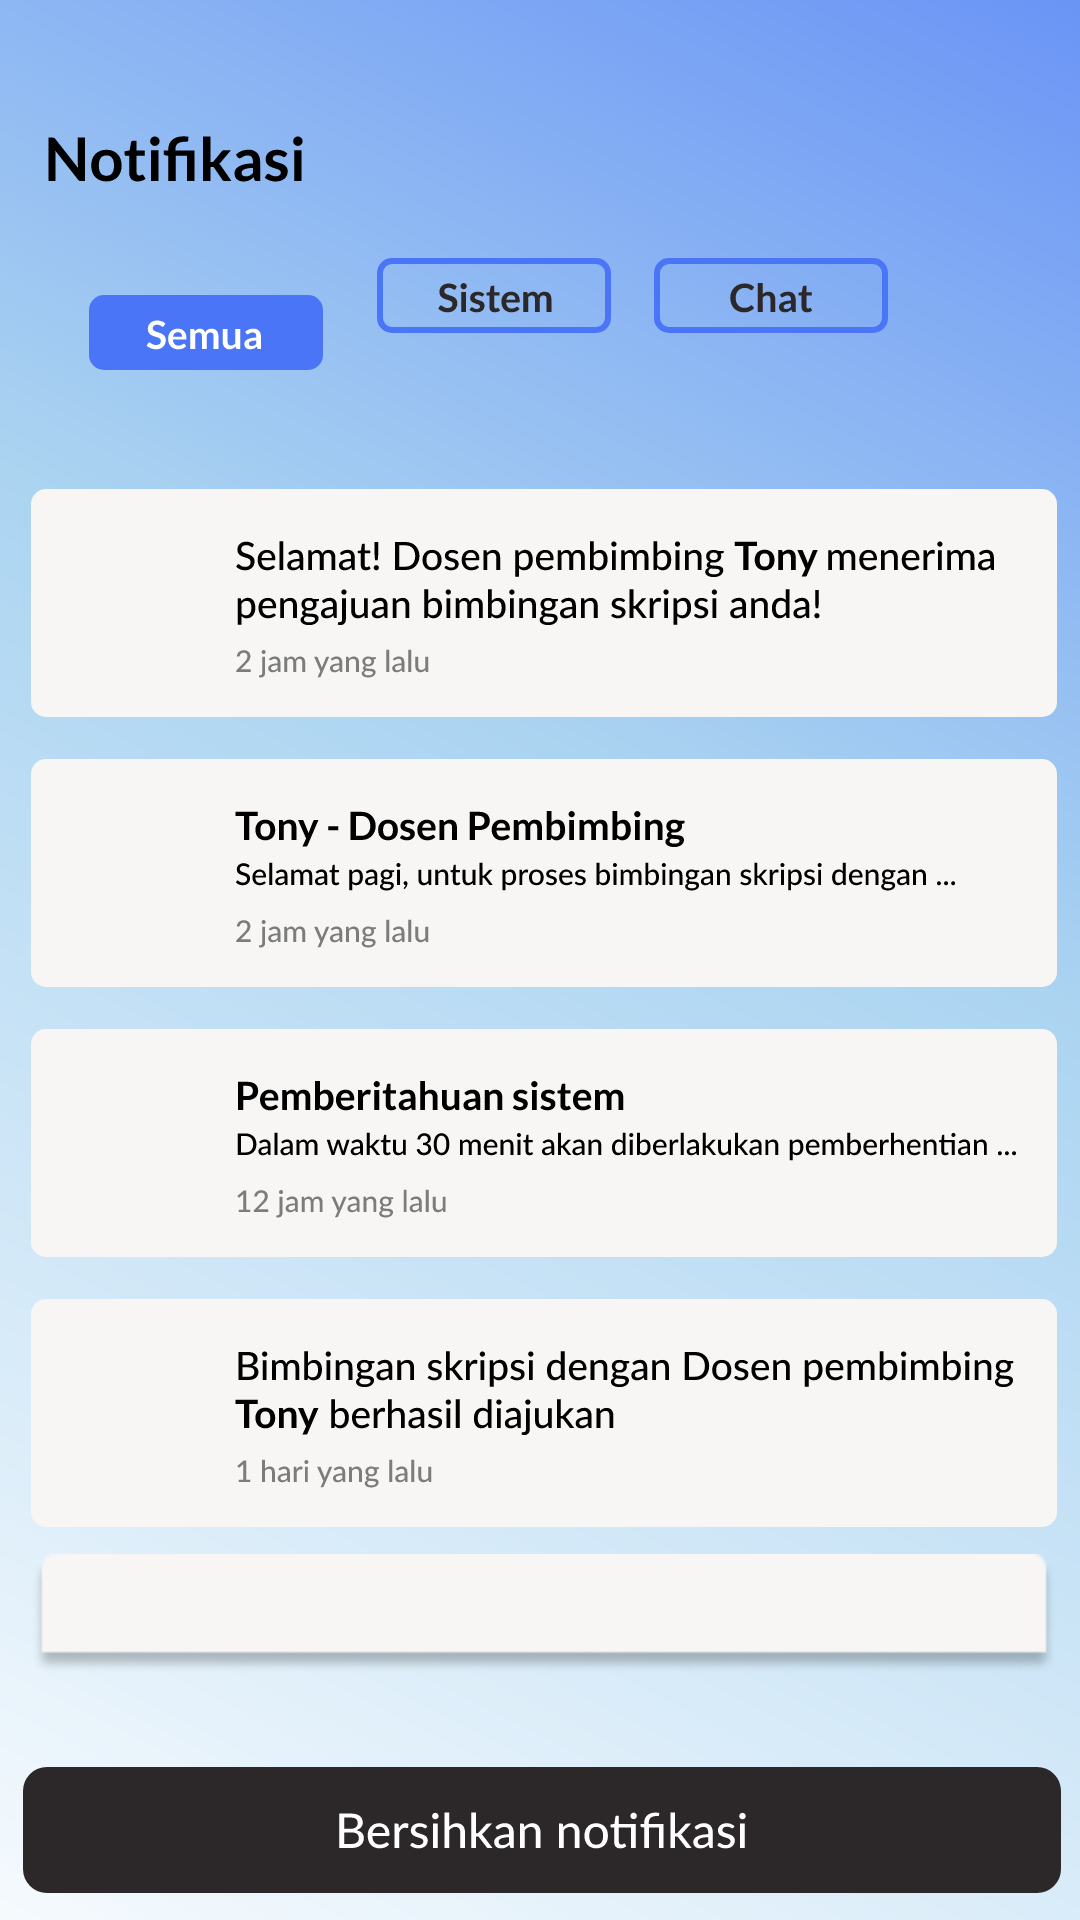

Reconstruct the res/layout file that produces this screen, plus the resources it refers to.
<!-- AndroidManifest.xml: application theme AppTheme.NoActionBar -->
<!-- res/layout/activity_notifikasi.xml -->
<?xml version="1.0" encoding="utf-8"?>
<androidx.constraintlayout.widget.ConstraintLayout xmlns:android="http://schemas.android.com/apk/res/android"
    xmlns:app="http://schemas.android.com/apk/res-auto"
    xmlns:tools="http://schemas.android.com/tools"
    android:layout_width="match_parent"
    android:layout_height="match_parent"
    tools:context=".activity.NotifikasiActivity"
    android:background="@drawable/bgsplash">

    <ImageButton
        android:id="@+id/imageButton4"
        android:layout_width="wrap_content"
        android:layout_height="wrap_content"
        android:background="@android:color/transparent"
        android:src="@drawable/backnotifikasi"
        app:layout_constraintBottom_toBottomOf="parent"
        app:layout_constraintEnd_toEndOf="parent"
        app:layout_constraintHorizontal_bias="0.0"
        app:layout_constraintStart_toStartOf="parent"
        app:layout_constraintTop_toTopOf="parent"
        app:layout_constraintVertical_bias="0.04" />

    <ImageButton
        android:id="@+id/imageButton5"
        android:layout_width="wrap_content"
        android:layout_height="wrap_content"
        android:background="@android:color/transparent"
        android:src="@drawable/buttonsemua"
        app:layout_constraintBottom_toBottomOf="parent"
        app:layout_constraintEnd_toEndOf="parent"
        app:layout_constraintHorizontal_bias="0.105"
        app:layout_constraintStart_toStartOf="parent"
        app:layout_constraintTop_toBottomOf="@+id/imageButton4"
        app:layout_constraintVertical_bias="0.032" />

    <ImageButton
        android:id="@+id/imageButton6"
        android:layout_width="wrap_content"
        android:layout_height="wrap_content"
        android:background="@android:color/transparent"
        android:src="@drawable/button_sistem"
        app:layout_constraintBottom_toBottomOf="parent"
        app:layout_constraintEnd_toEndOf="parent"
        app:layout_constraintHorizontal_bias="0.104"
        app:layout_constraintStart_toEndOf="@+id/imageButton5"
        app:layout_constraintTop_toTopOf="parent"
        app:layout_constraintVertical_bias="0.14" />

    <ImageButton
        android:layout_width="wrap_content"
        android:layout_height="wrap_content"
        android:background="@android:color/transparent"
        android:src="@drawable/button_chat"
        app:layout_constraintBottom_toBottomOf="parent"
        app:layout_constraintEnd_toEndOf="@+id/imageButton4"
        app:layout_constraintHorizontal_bias="0.184"
        app:layout_constraintStart_toEndOf="@+id/imageButton6"
        app:layout_constraintTop_toTopOf="parent"
        app:layout_constraintVertical_bias="0.14" />


    <ImageView
        android:id="@+id/imageView26"
        android:layout_width="342dp"
        android:layout_height="90dp"
        android:layout_marginTop="156dp"
        android:src="@drawable/notif1"
        app:layout_constraintEnd_toEndOf="parent"
        app:layout_constraintHorizontal_bias="0.573"
        app:layout_constraintStart_toStartOf="parent"
        app:layout_constraintTop_toTopOf="parent" />

    <ImageView
        android:id="@+id/imageView27"
        android:layout_width="342dp"
        android:layout_height="90dp"
        android:src="@drawable/notif2"
        app:layout_constraintEnd_toEndOf="parent"
        app:layout_constraintHorizontal_bias="0.565"
        app:layout_constraintStart_toStartOf="parent"
        app:layout_constraintTop_toBottomOf="@+id/imageView26" />

    <ImageView
        android:id="@+id/imageView28"
        android:layout_width="342dp"
        android:layout_height="90dp"
        android:src="@drawable/notif3"
        app:layout_constraintEnd_toEndOf="parent"
        app:layout_constraintHorizontal_bias="0.579"
        app:layout_constraintStart_toStartOf="parent"
        app:layout_constraintTop_toBottomOf="@+id/imageView27" />

    <ImageView
        android:id="@+id/imageView29"
        android:layout_width="342dp"
        android:layout_height="90dp"
        android:src="@drawable/notif4"
        app:layout_constraintEnd_toEndOf="parent"
        app:layout_constraintHorizontal_bias="0.579"
        app:layout_constraintStart_toStartOf="parent"
        app:layout_constraintTop_toBottomOf="@+id/imageView28" />

    <ImageView
        android:id="@+id/imageView30"
        android:layout_width="342dp"
        android:layout_height="wrap_content"
        android:src="@drawable/blankspace"
        app:layout_constraintEnd_toEndOf="parent"
        app:layout_constraintHorizontal_bias="0.565"
        app:layout_constraintStart_toStartOf="parent"
        app:layout_constraintTop_toBottomOf="@+id/imageView29" />

    <ImageButton
        android:layout_width="wrap_content"
        android:layout_height="wrap_content"
        android:background="@android:color/transparent"
        android:src="@drawable/buttonbersihkan"
        app:layout_constraintBottom_toBottomOf="parent"
        app:layout_constraintEnd_toEndOf="@+id/imageButton4"
        app:layout_constraintHorizontal_bias="0.553"
        app:layout_constraintStart_toStartOf="parent"
        app:layout_constraintTop_toBottomOf="@+id/imageView30"
        app:layout_constraintVertical_bias="0.76" />


</androidx.constraintlayout.widget.ConstraintLayout>
<!-- resources referenced by this layout -->
<resources>
  <!-- drawable backnotifikasi: vector/xml drawable (drawable, 8338 chars, omitted) -->
  <!-- drawable bgsplash (drawable) -->
  <vector xmlns:android="http://schemas.android.com/apk/res/android"
      xmlns:aapt="http://schemas.android.com/aapt"
      android:width="411dp"
      android:height="823dp"
      android:viewportWidth="411"
      android:viewportHeight="823">
    <path
        android:pathData="M0,0H411V823H0V0Z">
      <aapt:attr name="android:fillColor">
        <gradient 
            android:startX="467.5"
            android:startY="-183"
            android:endX="-114"
            android:endY="838.5"
            android:type="linear">
          <item android:offset="0" android:color="#FF4A75F7"/>
          <item android:offset="0.48" android:color="#FFABD4F1"/>
          <item android:offset="1" android:color="#FFFFFFFF"/>
        </gradient>
      </aapt:attr>
    </path>
  </vector>
  <!-- drawable blankspace: png bitmap (drawable, 1814 bytes) -->
  <!-- drawable button_chat: vector/xml drawable (drawable, 4721 chars, omitted) -->
  <!-- drawable button_sistem: vector/xml drawable (drawable, 8496 chars, omitted) -->
  <!-- drawable buttonbersihkan: vector/xml drawable (drawable, 17120 chars, omitted) -->
  <!-- drawable buttonsemua: vector/xml drawable (drawable, 7207 chars, omitted) -->
  <!-- drawable notif1: vector/xml drawable (drawable, 80225 chars, omitted) -->
  <!-- drawable notif2: vector/xml drawable (drawable, 82359 chars, omitted) -->
  <!-- drawable notif3: png bitmap (drawable, 28460 bytes) -->
  <!-- drawable notif4: png bitmap (drawable, 49700 bytes) -->
  <style name="AppTheme.NoActionBar" parent="Theme.MaterialComponents.Light.NoActionBar">
          
          <item name="colorPrimary">@color/colorPrimary</item>
          <item name="colorPrimaryDark">@color/colorPrimaryDark</item>
          <item name="colorAccent">@color/colorAccent</item>
      </style>
  <color name="colorPrimary">#4a75f7</color>
  <color name="colorPrimaryDark">#1976D2</color>
  <color name="colorAccent">#FF4081</color>
</resources>
